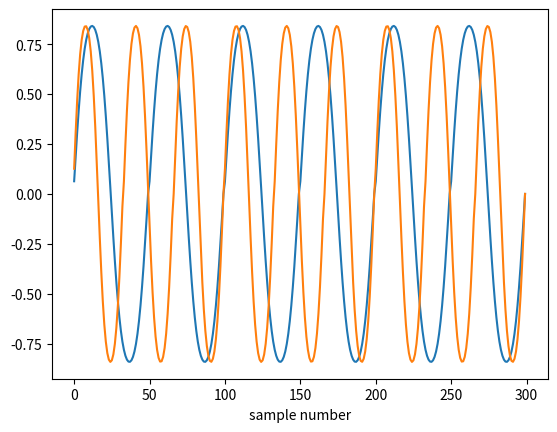

Here is the Python script that generated this plot:
# wavetable synthesis
# https://flothesof.github.io/Karplus-Strong-algorithm-Python.html
import matplotlib.pyplot as plt
import numpy as np
t = np.linspace(0, 1, num=100)
wavetable = np.sin(np.sin(2 * np.pi * t))
# plt.plot(t, wavetable, '-o')
def synthesize(sampling_speed, wavetable, n_samples):
    """Synthesizes a new waveform from an existing wavetable."""
    samples = []
    current_sample = 0
    while len(samples) < n_samples:
        current_sample += sampling_speed
        current_sample = current_sample % wavetable.size
        samples.append(wavetable[current_sample])
        current_sample += 1
    return np.array(samples)
sample1 = synthesize(1, wavetable, 300)
sample2 = synthesize(2, wavetable, 300)

plt.plot(sample1)
plt.plot(sample2)
plt.xlabel('sample number')
plt.show()
